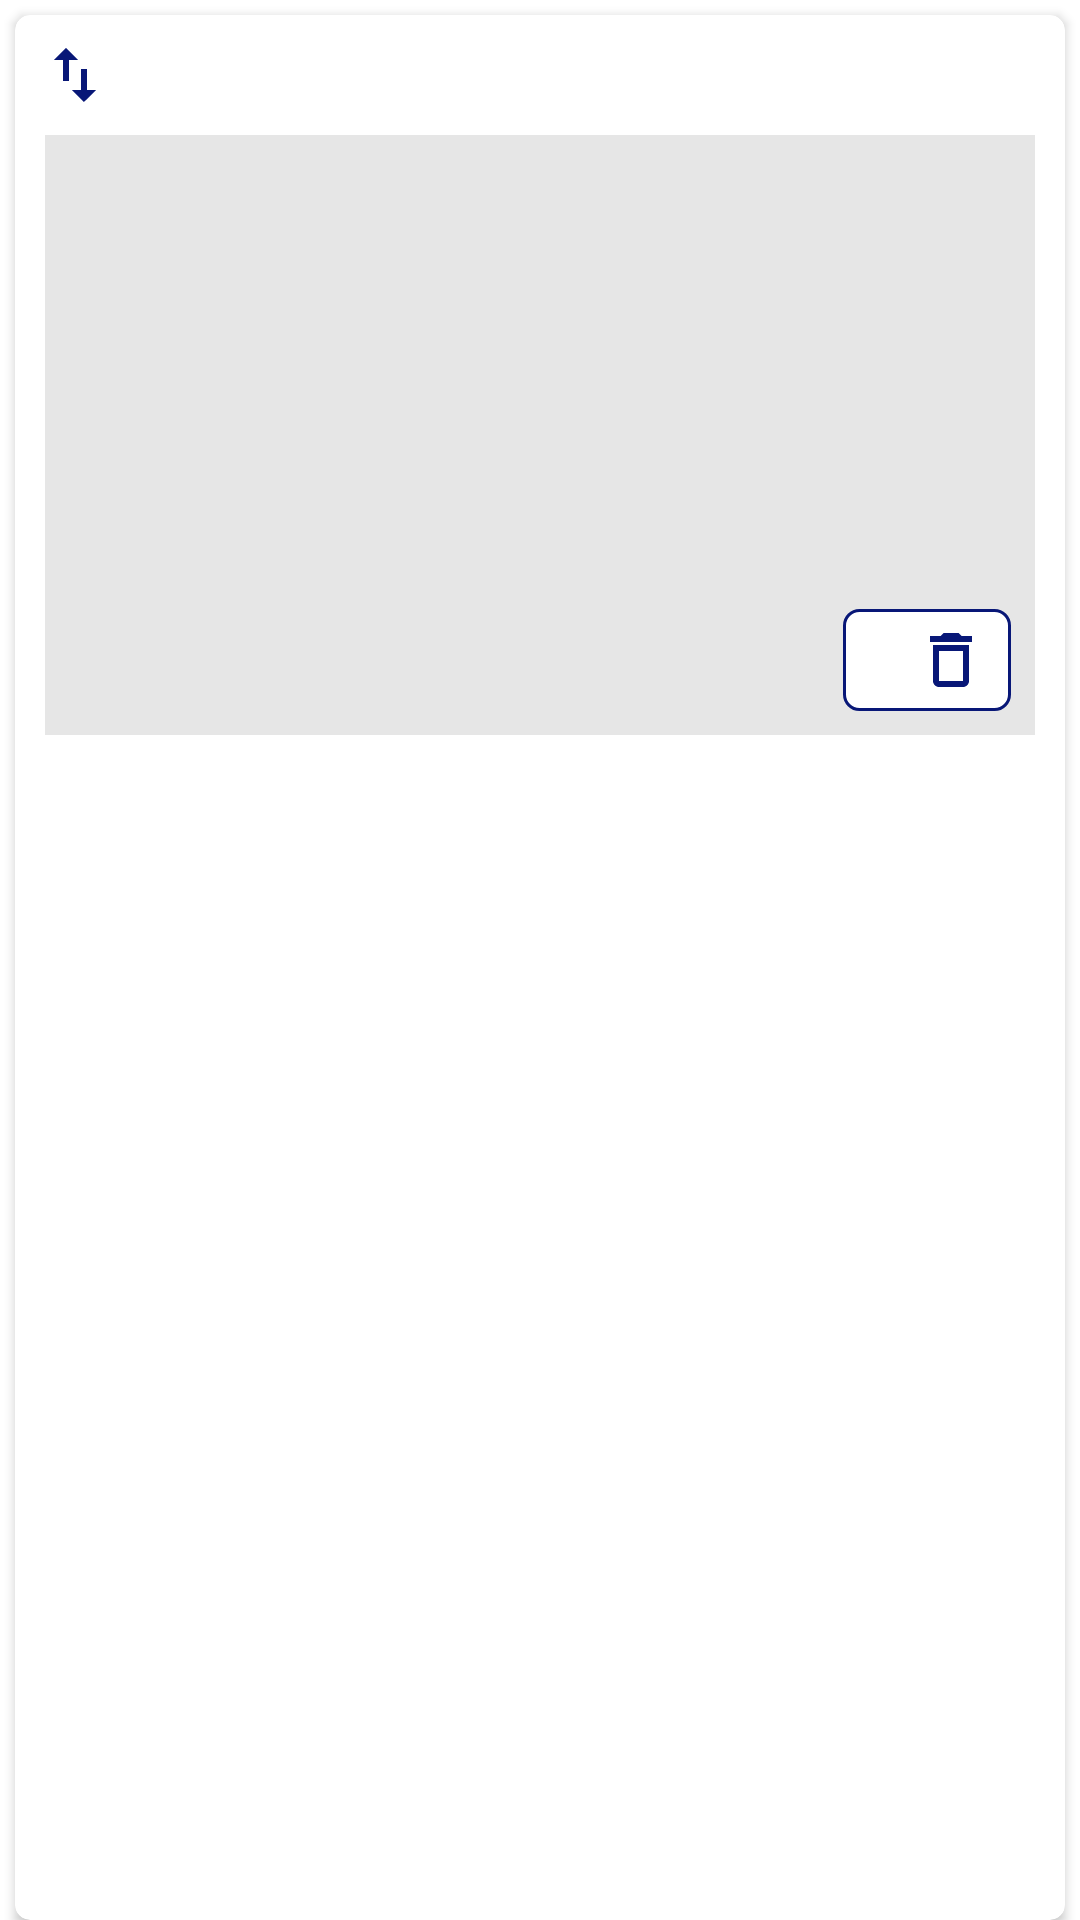

This screen was rendered from an Android layout file. Write that file and the resources it references.
<!-- AndroidManifest.xml: application theme AppTheme.NoActionBar -->
<!-- res/layout/select_image_frag_item.xml -->
<?xml version="1.0" encoding="utf-8"?>
<LinearLayout
    xmlns:android="http://schemas.android.com/apk/res/android"
    xmlns:app="http://schemas.android.com/apk/res-auto"
    xmlns:tools="http://schemas.android.com/tools"
    android:layout_width="match_parent"
    android:layout_height="wrap_content">

    <androidx.cardview.widget.CardView
        android:layout_width="match_parent"
        android:layout_height="match_parent"
        android:layout_marginStart="5dp"
        android:layout_marginTop="5dp"
        android:layout_marginEnd="5dp"
        app:cardBackgroundColor="@color/white"
        app:cardCornerRadius="5dp">

        <androidx.constraintlayout.widget.ConstraintLayout
            android:layout_width="match_parent"
            android:layout_height="wrap_content">

            <TextView
                android:id="@+id/tvTitle"
                android:layout_width="wrap_content"
                android:layout_height="wrap_content"
                android:layout_marginTop="8dp"
                android:layout_marginEnd="16dp"
                android:textColor="@color/black"
                app:layout_constraintEnd_toEndOf="@+id/imageContent"
                app:layout_constraintHorizontal_bias="1.0"
                app:layout_constraintStart_toEndOf="@+id/imDrag"
                app:layout_constraintTop_toTopOf="parent" />

            <ImageView
                android:id="@+id/imageContent"
                android:layout_width="0dp"
                android:layout_height="200dp"
                android:layout_margin="10dp"
                android:background="@color/grey"
                android:scaleType="centerCrop"
                app:layout_constraintBottom_toBottomOf="parent"
                app:layout_constraintEnd_toEndOf="parent"
                app:layout_constraintStart_toStartOf="parent"
                app:layout_constraintTop_toBottomOf="@+id/linearLayout"
                app:layout_constraintVertical_bias="0.0"
                tools:srcCompat="@tools:sample/backgrounds/scenic" />

            <ImageButton
                android:id="@+id/imDrag"
                android:layout_width="wrap_content"
                android:layout_height="wrap_content"
                android:layout_marginStart="8dp"
                android:layout_marginTop="8dp"
                android:background="@android:color/transparent"
                app:layout_constraintStart_toStartOf="parent"
                app:layout_constraintTop_toTopOf="parent"
                app:srcCompat="@drawable/ic_drag" />

            <LinearLayout
                android:layout_width="wrap_content"
                android:layout_height="match_parent"
                android:layout_marginEnd="8dp"
                android:layout_marginBottom="8dp"
                android:background="@drawable/edit_image_bg"
                android:gravity="center"
                android:orientation="horizontal"
                app:layout_constraintBottom_toBottomOf="@+id/imageContent"
                app:layout_constraintEnd_toEndOf="@+id/imageContent">

                <ImageButton
                    android:id="@+id/imEditImage"
                    android:layout_width="wrap_content"
                    android:layout_height="wrap_content"
                    android:layout_marginStart="8dp"
                    android:layout_marginEnd="16dp"
                    android:background="@android:color/transparent"
                    app:srcCompat="@drawable/ic_edit" />

                <ImageButton
                    android:id="@+id/imDelete"
                    android:layout_width="wrap_content"
                    android:layout_height="wrap_content"
                    android:layout_marginTop="5dp"
                    android:layout_marginEnd="8dp"
                    android:layout_marginBottom="5dp"
                    android:background="@android:color/transparent"
                    app:srcCompat="@drawable/ic_delete_image" />
            </LinearLayout>

            <ProgressBar
                android:id="@+id/pBar"
                style="?android:attr/progressBarStyle"
                android:layout_width="wrap_content"
                android:layout_height="wrap_content"
                android:visibility="gone"
                app:layout_constraintBottom_toBottomOf="@+id/imageContent"
                app:layout_constraintEnd_toEndOf="@+id/imageContent"
                app:layout_constraintStart_toStartOf="@+id/imageContent"
                app:layout_constraintTop_toTopOf="@+id/imageContent" />

            <LinearLayout
                android:id="@+id/linearLayout"
                android:layout_width="0dp"
                android:layout_height="1dp"
                android:layout_marginTop="2dp"
                android:orientation="horizontal"
                app:layout_constraintEnd_toEndOf="@+id/tvTitle"
                app:layout_constraintHorizontal_bias="0.0"
                app:layout_constraintStart_toStartOf="@+id/tvTitle"
                app:layout_constraintTop_toBottomOf="@+id/tvTitle"></LinearLayout>

        </androidx.constraintlayout.widget.ConstraintLayout>
    </androidx.cardview.widget.CardView>

</LinearLayout>
<!-- resources referenced by this layout -->
<resources>
  <color name="black">#FF000000</color>
  <color name="grey">#E6E6E6</color>
  <color name="white">#FFFFFFFF</color>
  <!-- drawable edit_image_bg (drawable) -->
  <?xml version="1.0" encoding="utf-8"?>
  <shape xmlns:android="http://schemas.android.com/apk/res/android" android:shape="rectangle">
      <corners android:radius="5dp"/>
      <solid android:color="@color/white"/>
      <stroke android:color="@color/my_primary" android:width="1dp"/>
  
  </shape>
  <!-- drawable ic_delete_image (drawable) -->
  <vector android:height="24dp" android:tint="@color/my_primary"
      android:viewportHeight="24" android:viewportWidth="24"
      android:width="24dp" xmlns:android="http://schemas.android.com/apk/res/android">
      <path android:fillColor="@android:color/white" android:pathData="M6,19c0,1.1 0.9,2 2,2h8c1.1,0 2,-0.9 2,-2L18,7L6,7v12zM8,9h8v10L8,19L8,9zM15.5,4l-1,-1h-5l-1,1L5,4v2h14L19,4z"/>
  </vector>
  <!-- drawable ic_drag (drawable) -->
  <vector xmlns:android="http://schemas.android.com/apk/res/android"
      android:width="24dp"
      android:height="24dp"
      android:viewportWidth="24"
      android:viewportHeight="24"
      android:tint="@color/my_primary">
    <path
        android:fillColor="@android:color/white"
        android:pathData="M16,17.01V10h-2v7.01h-3L15,21l4,-3.99h-3zM9,3L5,6.99h3V14h2V6.99h3L9,3z"/>
  </vector>
  <style name="AppTheme.NoActionBar" parent="Theme.MaterialComponents.DayNight.DarkActionBar">
          
          <item name="colorPrimary">@color/purple_500</item>
          <item name="colorPrimaryVariant">@color/purple_700</item>
          <item name="colorOnPrimary">@color/white</item>
          <item name="windowActionBar">false</item>
          <item name="windowNoTitle">true</item>
          <item name="android:windowFullscreen">true</item>
  
      </style>
  <color name="my_primary">#081777</color>
  <color name="purple_500">#FF6200EE</color>
  <color name="purple_700">#FF3700B3</color>
</resources>
